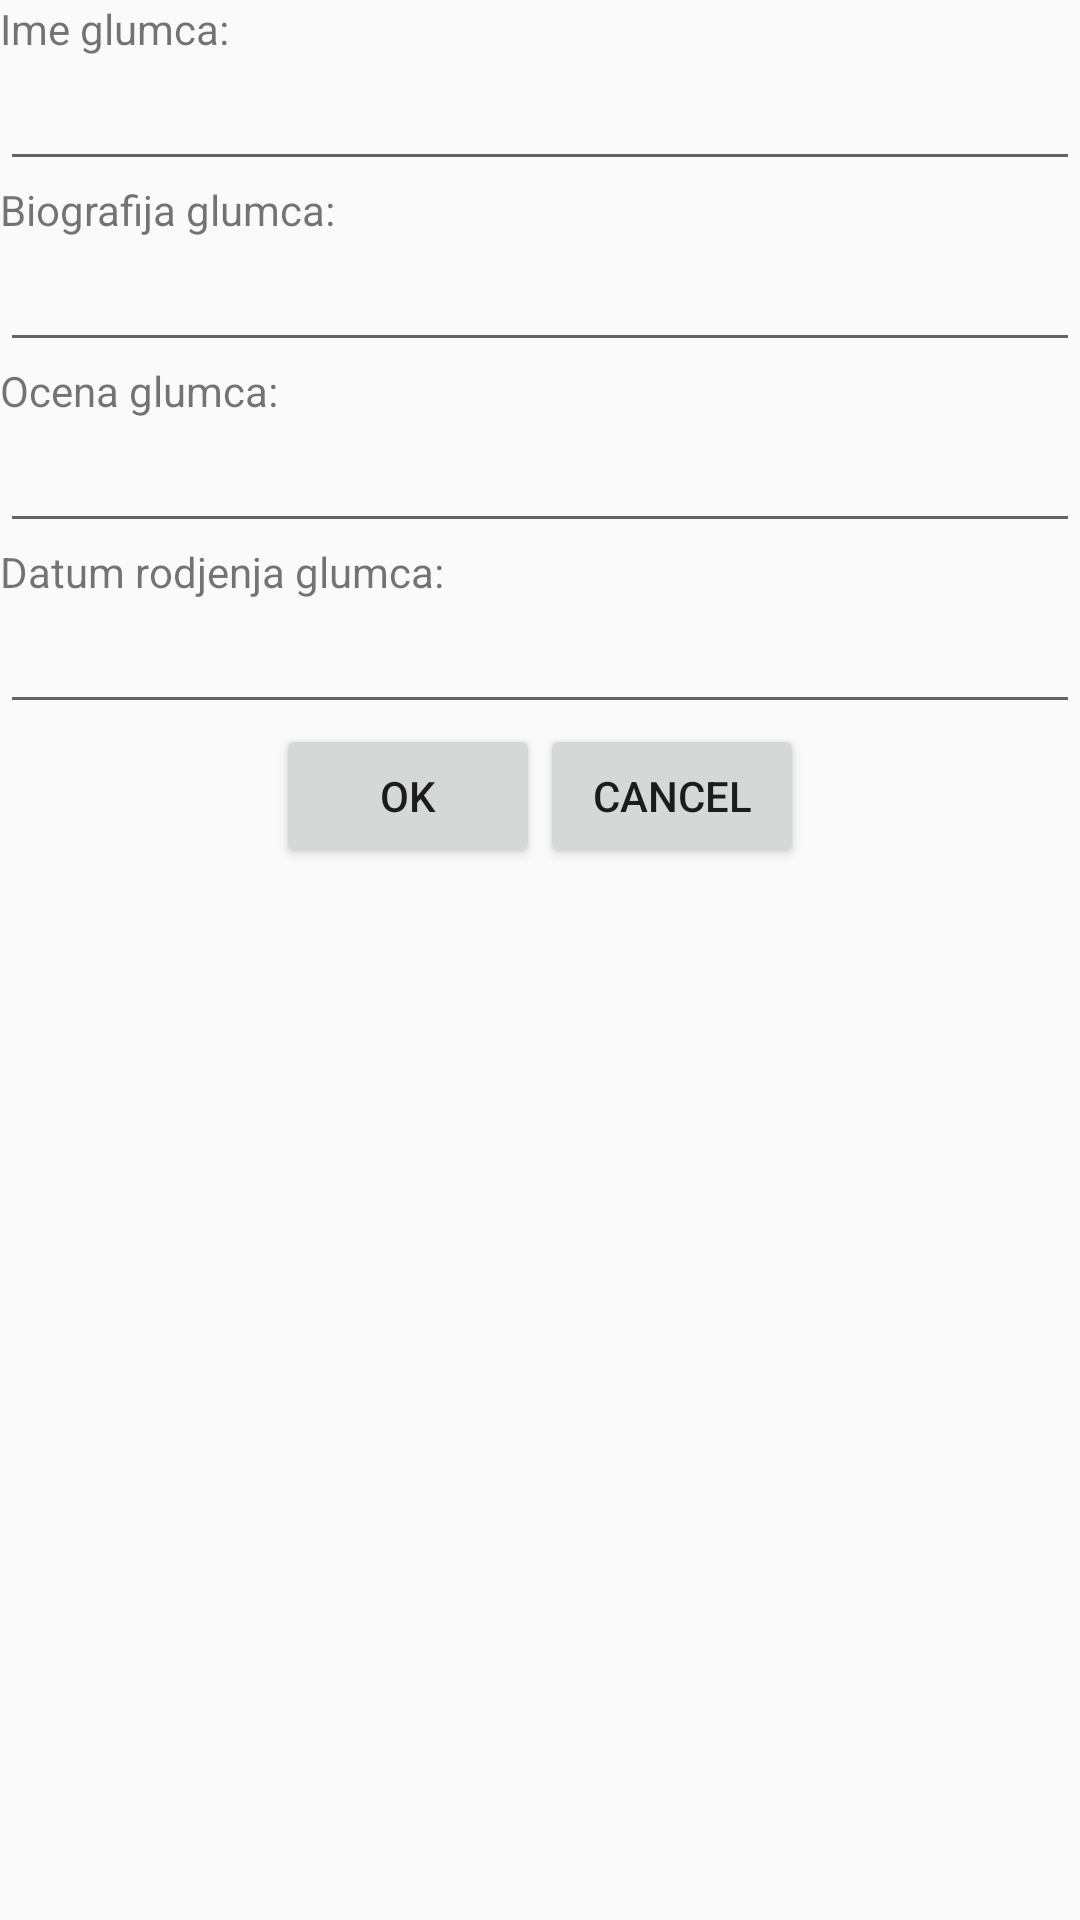

Write the Android layout XML for this screen, with the resource values it uses.
<!-- AndroidManifest.xml: application theme AppTheme.NoActionBar -->
<!-- res/layout/dialog_glumac.xml -->
<?xml version="1.0" encoding="utf-8"?>
<LinearLayout xmlns:android="http://schemas.android.com/apk/res/android"
    android:layout_width="match_parent"
    android:layout_height="match_parent"
    android:layout_margin="16dp"
    android:orientation="vertical">

    
    <LinearLayout
        android:layout_width="match_parent"
        android:layout_height="wrap_content"
        android:orientation="vertical">

        <TextView
            android:layout_width="match_parent"
            android:layout_height="wrap_content"
            android:text="Ime glumca:" />

        <EditText
            android:id="@+id/glumac_ime"
            android:layout_width="match_parent"
            android:layout_height="match_parent" />

    </LinearLayout>


    
    <LinearLayout
        android:layout_width="match_parent"
        android:layout_height="wrap_content"
        android:orientation="vertical">

        <TextView
            android:layout_width="match_parent"
            android:layout_height="wrap_content"
            android:text="Biografija glumca:" />

        <EditText
            android:id="@+id/glumac_biografija"
            android:layout_width="match_parent"
            android:layout_height="match_parent" />

    </LinearLayout>


    
    <LinearLayout
        android:layout_width="match_parent"
        android:layout_height="wrap_content"
        android:orientation="vertical">

        <TextView
            android:layout_width="match_parent"
            android:layout_height="wrap_content"
            android:text="Ocena glumca:" />

        <EditText
            android:id="@+id/glumac_ocena"
            android:inputType="numberDecimal"
            android:layout_width="match_parent"
            android:layout_height="match_parent" />

    </LinearLayout>


    
    <LinearLayout
        android:layout_width="match_parent"
        android:layout_height="wrap_content"
        android:orientation="vertical">

        <TextView
            android:layout_width="match_parent"
            android:layout_height="wrap_content"
            android:text="Datum rodjenja glumca:" />

        <EditText
            android:id="@+id/glumac_datum_rodjenja"
            android:inputType="date"
            android:layout_width="match_parent"
            android:layout_height="match_parent" />

    </LinearLayout>


    
    <LinearLayout
        android:layout_width="match_parent"
        android:layout_height="wrap_content"
        android:gravity="center"
        android:orientation="horizontal">

        <Button
            android:id="@+id/ok"
            android:layout_width="wrap_content"
            android:layout_height="wrap_content"
            android:text="ok" />

        <Button
            android:id="@+id/cancel"
            android:layout_width="wrap_content"
            android:layout_height="wrap_content"
            android:text="Cancel" />

    </LinearLayout>


</LinearLayout>
<!-- resources referenced by this layout -->
<resources>
  <style name="AppTheme.NoActionBar" parent="AppTheme">
          <item name="windowActionBar">false</item>
          <item name="windowNoTitle">true</item>
      </style>
  <style name="AppTheme" parent="Theme.AppCompat.Light.DarkActionBar">
  
          <item name="colorPrimary">@color/colorPrimary</item>
          <item name="colorPrimaryDark">@color/colorPrimaryDark</item>
          <item name="colorAccent">@color/colorAccent</item>
      </style>
  <color name="colorPrimary">#ffffff</color>
  <color name="colorPrimaryDark">#303F9F</color>
  <color name="colorAccent">#999999</color>
</resources>
